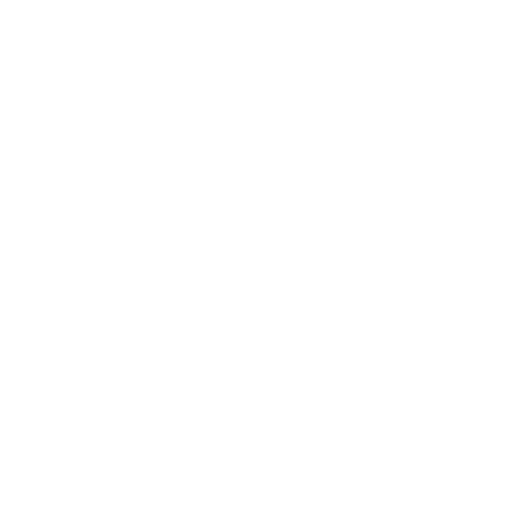
t = 0.00 s
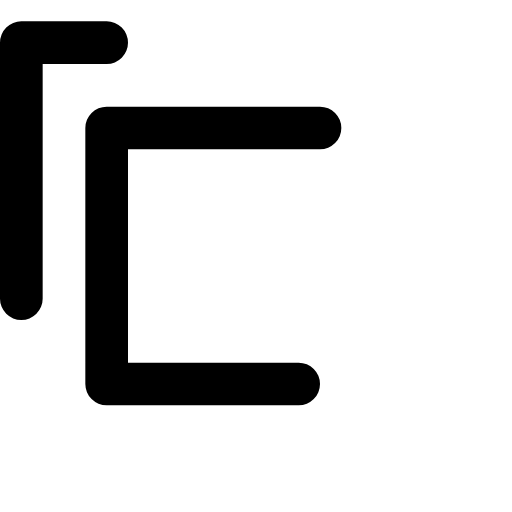
t = 0.30 s
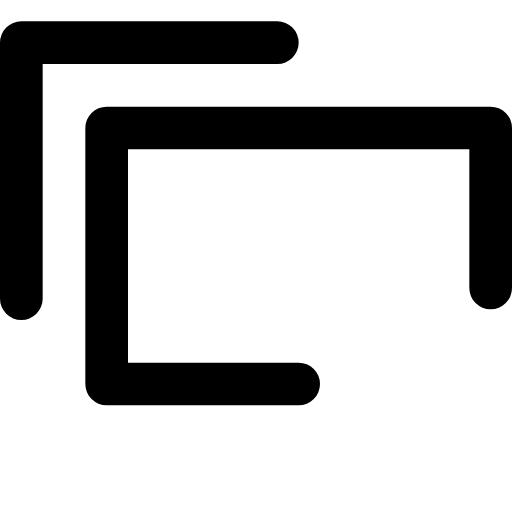
t = 0.45 s
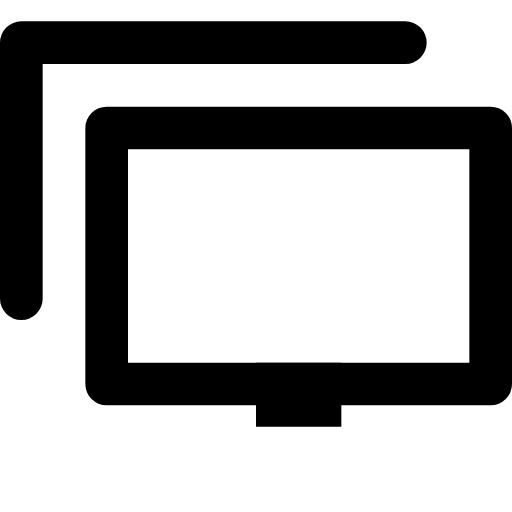
t = 0.70 s
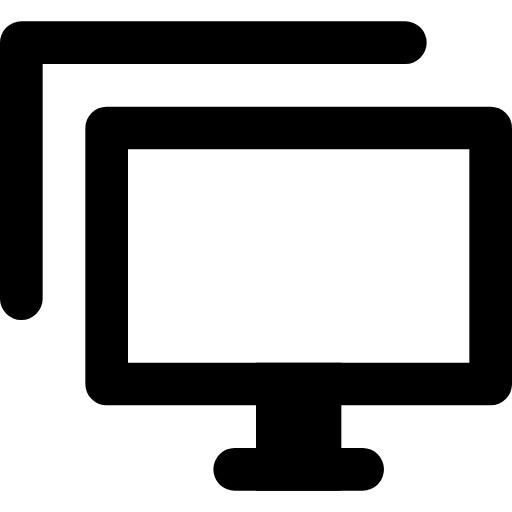
t = 1.00 s
t = 1.20 s: frame unchanged from t = 1.00 s, image omitted

The animated SVG that drew these frames (rendered in a browser with its animation timeline set to each time). Animation: 4 SMIL elements (animate=4); one cycle of 1.20 s.

<svg viewBox="0 0 24 24" xmlns="http://www.w3.org/2000/svg"><path d="M14 18h-9v-12h18v12Z" stroke="currentColor" fill="none" stroke-width="2" stroke-linecap="round" stroke-linejoin="round" stroke-dasharray="62"><animate attributeName="stroke-dashoffset" dur="0.6s" fill="freeze" values="62;0"/></path><path d="M12 17h4v0h-4Z" fill="currentColor"><animate attributeName="d" begin="0.6s" dur="0.2s" fill="freeze" to="M12 17h4v6h-4Z"/></path><g fill="none" stroke="currentColor" stroke-linecap="round" stroke-linejoin="round" stroke-width="2"><path d="M14 22h3M14 22h-3" stroke-dasharray="6" stroke-dashoffset="6"><animate attributeName="stroke-dashoffset" begin="0.8s" dur="0.4s" fill="freeze" to="0"/></path><path d="M1 14v-12h18" stroke-dasharray="32"><animate attributeName="stroke-dashoffset" dur="0.6s" fill="freeze" values="32;0"/></path></g></svg>
